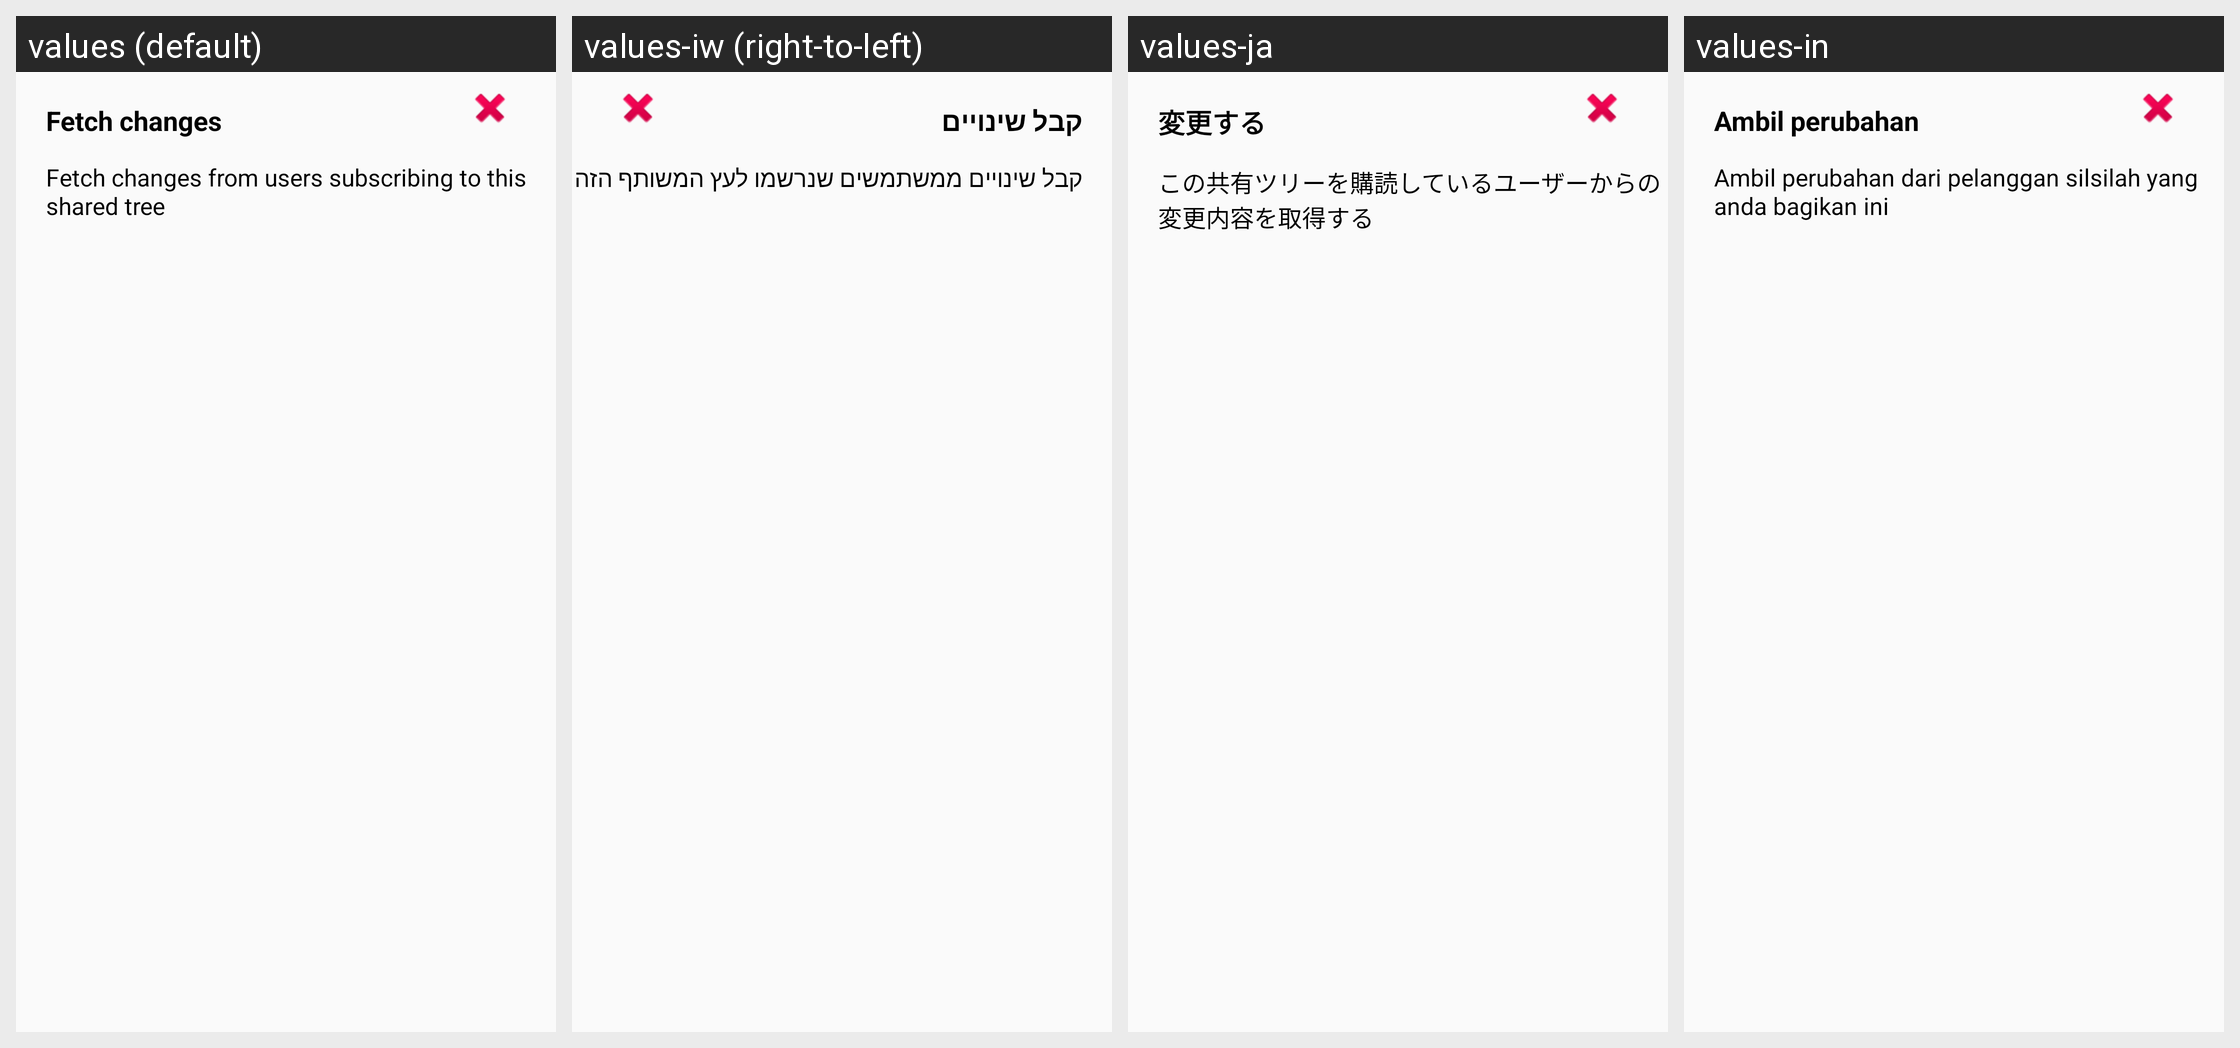

This grid shows one Android layout under several languages. Give, for every string resource on the screen, its name, the default text and each shown locale's text.
Android screen res/layout/review_changes_dialog.xml rendered under 4 locales, left to right: values (default), values-iw (right-to-left), values-ja, values-in. Device: Nexus 5 (rendered at 1080×1920; each locale shown at half size, 540×960, under a caption strip naming it); theme AppTheme.
Other locales in the repository, not shown: values-ace, values-cs, values-de, values-eo, values-es, values-fa, values-fr, values-hr, values-hu, values-it, values-jv, values-kn, values-mr, values-ms, values-nb, values-nl, values-pl, values-pt, values-ru, values-sk, values-sr, values-su, values-uk.
Strings drawn on this screen, with the default value and each locale's value (text and hints the layout hard-codes, and strings that could not be matched under every locale, appear in the picture but are not listed):

get_changes
  values: Fetch changes
  values-iw: קבל שינויים
  values-ja: 変更する
  values-in: Ambil perubahan

get_changes_from_forked_repositories
  values: Fetch changes from users subscribing to this shared tree
  values-iw: קבל שינויים ממשתמשים שנרשמו לעץ המשותף הזה
  values-ja: この共有ツリーを購読しているユーザーからの変更内容を取得する
  values-in: Ambil perubahan dari pelanggan silsilah yang anda bagikan ini
